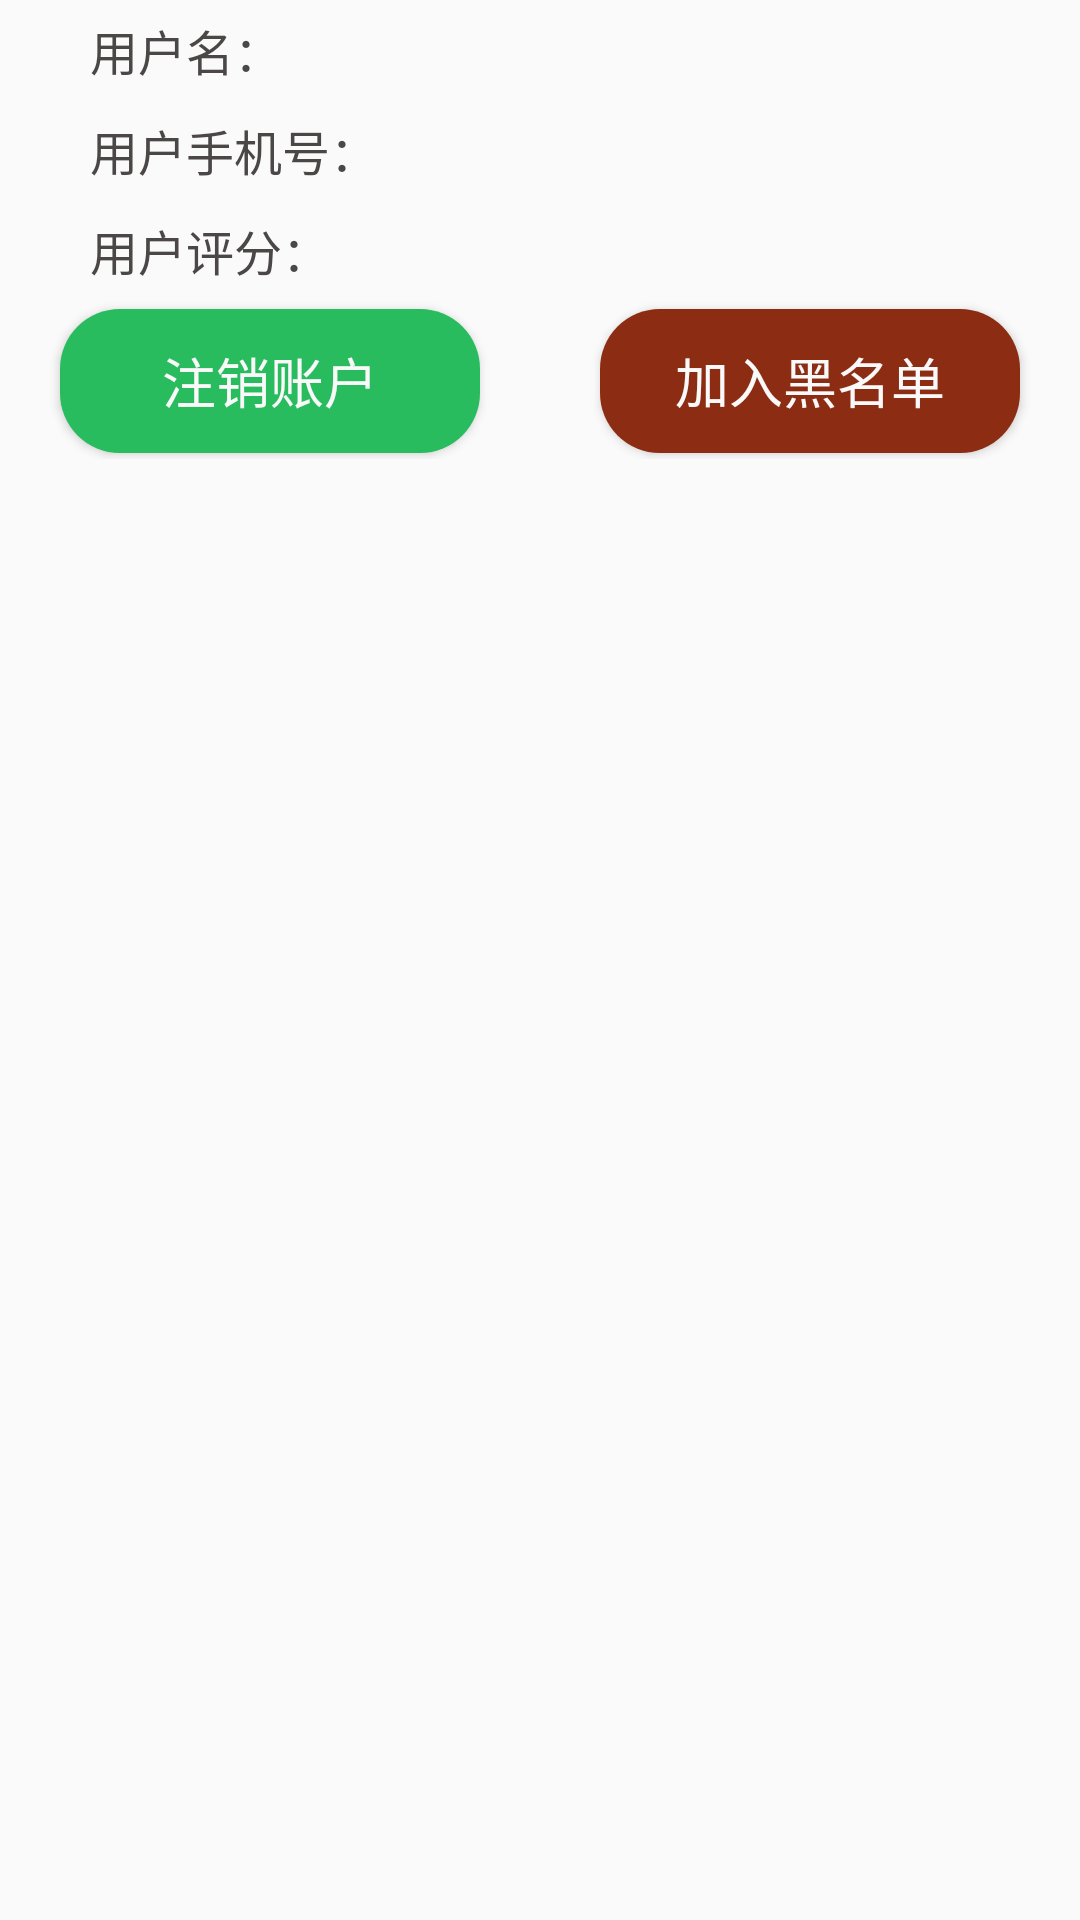

The Android layout XML behind this screen, and the referenced resources:
<!-- AndroidManifest.xml: application theme AppTheme -->
<!-- res/layout/delivery_info_fragment_item.xml -->
<?xml version="1.0" encoding="utf-8"?>
<LinearLayout xmlns:android="http://schemas.android.com/apk/res/android"
    android:layout_width="match_parent"
    android:layout_height="wrap_content"
    android:orientation="vertical"
    >
    <LinearLayout
        android:layout_width="match_parent"
        android:layout_height="wrap_content">
        <TextView
            android:layout_width="wrap_content"
            android:layout_height="wrap_content"
            android:text="用户名："
            style="@style/ShopInfoTextViewStyle"
            />
        <TextView
            android:id="@+id/delivery_info_item_name"
            android:layout_width="match_parent"
            android:layout_height="wrap_content"
            android:background="@null"
            style="@style/ShopInfoTextViewStyle"
            />
    </LinearLayout>
    <LinearLayout
        android:layout_width="match_parent"
        android:layout_height="wrap_content">
        <TextView
            android:layout_width="wrap_content"
            android:layout_height="wrap_content"
            android:text="用户手机号："
            style="@style/ShopInfoTextViewStyle"
            />
        <TextView
            android:id="@+id/delivery_info_item_phone"
            android:layout_width="match_parent"
            android:layout_height="wrap_content"
            style="@style/ShopInfoTextViewStyle"
            />
    </LinearLayout>
    <LinearLayout
        android:layout_width="match_parent"
        android:layout_height="wrap_content">
        <TextView
            android:layout_width="wrap_content"
            android:layout_height="wrap_content"
            android:text="用户评分："
            style="@style/ShopInfoTextViewStyle"
            />
        <TextView
            android:id="@+id/delivery_info_item_grade"
            android:layout_width="match_parent"
            android:layout_height="wrap_content"
            style="@style/ShopInfoTextViewStyle"
            />
    </LinearLayout>
    <LinearLayout
        android:layout_width="match_parent"
        android:layout_height="wrap_content">
        <Button
            android:id="@+id/delivery_info_item_bt_del"
            android:layout_width="0dp"
            android:layout_height="wrap_content"
            android:layout_weight="1"
            android:text="注销账户"
            style="@style/ShopInfoButtonStyle"
            android:background="@drawable/home_fragment_bt_allow_bg"
            />
        <Button
            android:id="@+id/delivery_info_item_bt_black"
            android:layout_width="0dp"
            android:layout_weight="1"
            android:layout_height="wrap_content"
            android:text="加入黑名单"
            style="@style/ShopInfoButtonStyle"
            android:background="@drawable/home_fragment_bt_deny_bg"
            />
    </LinearLayout>

</LinearLayout>
<!-- resources referenced by this layout -->
<resources>
  <!-- drawable home_fragment_bt_allow_bg (drawable) -->
  <?xml version="1.0" encoding="utf-8"?>
  <selector xmlns:android="http://schemas.android.com/apk/res/android">
      <item android:state_enabled="false">
          <shape android:shape="rectangle">
              <corners android:radius="20dp"/>
              <solid android:color="#665d5d"/>
          </shape>
      </item>
      <item android:state_enabled="true">
          <shape android:shape="rectangle">
              <corners android:radius="20dp"/>
              <solid android:color="#28bc5f"/>
          </shape>
      </item>
  </selector>
  <!-- drawable home_fragment_bt_deny_bg (drawable) -->
  <?xml version="1.0" encoding="utf-8"?>
  <selector xmlns:android="http://schemas.android.com/apk/res/android">
      <item android:state_enabled="false">
          <shape android:shape="rectangle">
              <corners android:radius="20dp"/>
              <solid android:color="#665d5d"/>
          </shape>
      </item>
      <item android:state_enabled="true">
          <shape android:shape="rectangle">
              <corners android:radius="20dp"/>
              <solid android:color="#8c2c12"/>
          </shape>
      </item>
  </selector>
  <style name="ShopInfoButtonStyle">
          <item name="android:textSize">18sp</item>
          <item name="android:layout_marginLeft">20dp</item>
          <item name="android:layout_marginRight">20dp</item>
          <item name="android:layout_marginTop">3dp</item>
          <item name="android:layout_marginBottom">2dp</item>
          <item name="android:textColor">#f9f9f9</item>
  
      </style>
  <style name="ShopInfoTextViewStyle">
          <item name="android:paddingBottom">5dp</item>
          <item name="android:paddingTop">5dp</item>
          <item name="android:paddingLeft">10dp</item>
          <item name="android:textSize">16sp</item>
          <item name="android:textColor">#4b4747</item>
          <item name="android:layout_marginLeft">20dp</item>
          <item name="android:gravity">center</item>
      </style>
  <style name="AppTheme" parent="Theme.AppCompat.Light.DarkActionBar">
          
          <item name="colorPrimary">@color/colorPrimary</item>
          <item name="colorPrimaryDark">@color/colorPrimaryDark</item>
          <item name="colorAccent">@color/colorAccent</item>
      </style>
  <color name="colorPrimary">#15a6d2</color>
  <color name="colorPrimaryDark">#25878e</color>
  <color name="colorAccent">#D81B60</color>
</resources>
